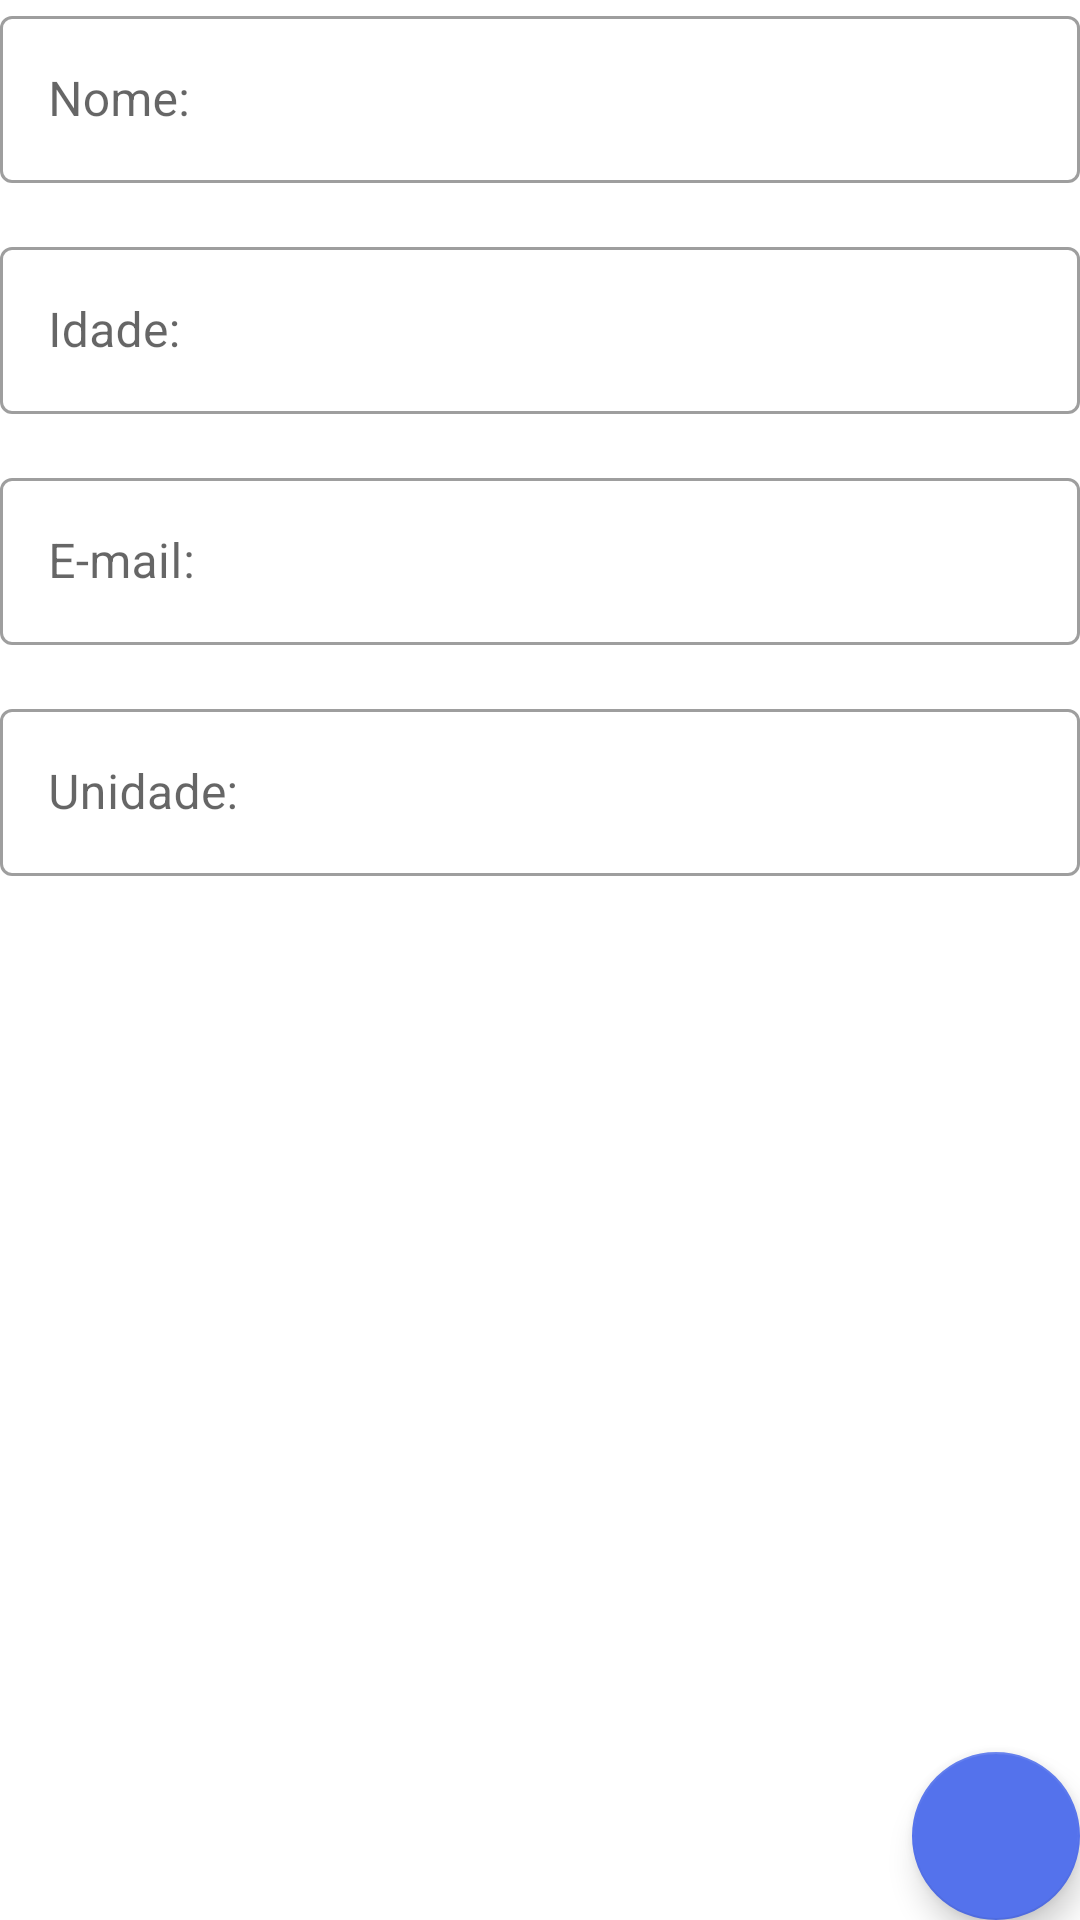

Here is an Android app screen rendered from its layout file. Give the layout XML and the strings, colors and styles it references.
<!-- AndroidManifest.xml: application theme Theme.TP1DesenvolvimentoKotlinAndroid -->
<!-- res/layout/fragment_editar_desbravador.xml -->
<?xml version="1.0" encoding="utf-8"?>
<androidx.constraintlayout.widget.ConstraintLayout xmlns:android="http://schemas.android.com/apk/res/android"
    xmlns:app="http://schemas.android.com/apk/res-auto"
    xmlns:tools="http://schemas.android.com/tools"
    android:id="@+id/frameLayout6"
    android:layout_width="match_parent"
    android:layout_height="match_parent"
    tools:context=".fragments.EditarDesbravadorFragment">


    <com.google.android.material.textfield.TextInputLayout
        android:id="@+id/til_nome"
        style="@style/Widget.MaterialComponents.TextInputLayout.OutlinedBox"
        android:layout_width="match_parent"
        android:layout_height="wrap_content"
        android:hint="Nome:"
        app:layout_constraintEnd_toEndOf="parent"
        app:layout_constraintStart_toStartOf="parent"
        app:layout_constraintTop_toTopOf="parent">

        <com.google.android.material.textfield.TextInputEditText
            android:id="@+id/input_nome"
            android:layout_width="match_parent"
            android:layout_height="wrap_content" />
    </com.google.android.material.textfield.TextInputLayout>

    <com.google.android.material.textfield.TextInputLayout
        android:id="@+id/til_idade"
        style="@style/Widget.MaterialComponents.TextInputLayout.OutlinedBox"
        android:layout_width="match_parent"
        android:layout_height="wrap_content"
        android:layout_marginTop="16dp"
        android:hint="Idade:"
        app:layout_constraintEnd_toEndOf="parent"
        app:layout_constraintStart_toStartOf="parent"
        app:layout_constraintTop_toBottomOf="@+id/til_nome">

        <com.google.android.material.textfield.TextInputEditText
            android:id="@+id/input_idade"
            android:inputType="number"
            android:layout_width="match_parent"
            android:layout_height="wrap_content" />
    </com.google.android.material.textfield.TextInputLayout>

    <com.google.android.material.textfield.TextInputLayout
        android:id="@+id/til_email"
        style="@style/Widget.MaterialComponents.TextInputLayout.OutlinedBox"
        android:layout_width="match_parent"
        android:layout_height="wrap_content"
        android:layout_marginTop="16dp"
        android:hint="E-mail:"
        app:layout_constraintEnd_toEndOf="parent"
        app:layout_constraintStart_toStartOf="parent"
        app:layout_constraintTop_toBottomOf="@+id/til_idade">

        <com.google.android.material.textfield.TextInputEditText
            android:id="@+id/input_email"
            android:inputType="textEmailAddress"
            android:layout_width="match_parent"
            android:layout_height="wrap_content" />
    </com.google.android.material.textfield.TextInputLayout>

    <com.google.android.material.textfield.TextInputLayout
        android:id="@+id/til_unidade"
        style="@style/Widget.MaterialComponents.TextInputLayout.OutlinedBox"
        android:layout_width="match_parent"
        android:layout_height="wrap_content"
        android:layout_marginTop="16dp"
        android:hint="Unidade:"
        app:layout_constraintEnd_toEndOf="parent"
        app:layout_constraintStart_toStartOf="parent"
        app:layout_constraintTop_toBottomOf="@+id/til_email">

        <com.google.android.material.textfield.TextInputEditText
            android:id="@+id/input_unidade"
            android:inputType="number"
            android:layout_width="match_parent"
            android:layout_height="wrap_content" />

    </com.google.android.material.textfield.TextInputLayout>

    <com.google.android.material.floatingactionbutton.FloatingActionButton
        android:id="@+id/fab_update"
        android:layout_width="wrap_content"
        android:layout_height="wrap_content"
        android:clickable="true"
        android:src="@drawable/ic_refresh"
        app:layout_constraintBottom_toBottomOf="parent"
        app:layout_constraintEnd_toEndOf="parent" />
</androidx.constraintlayout.widget.ConstraintLayout>
<!-- resources referenced by this layout -->
<resources>
  <style name="Theme.TP1DesenvolvimentoKotlinAndroid" parent="Theme.MaterialComponents.DayNight.NoActionBar">
          
          <item name="colorPrimary">@color/black</item>
          <item name="colorPrimaryVariant">@color/teal_200</item>
          <item name="colorOnPrimary">@color/white</item>
          
          <item name="colorSecondary">@color/teal_200</item>
          <item name="colorSecondaryVariant">@color/teal_700</item>
          <item name="colorOnSecondary">@color/black</item>
          
          <item name="android:statusBarColor">?attr/colorPrimaryVariant</item>
          
      </style>
  <color name="black">#FF000000</color>
  <color name="teal_200">#5472ec</color>
  <color name="white">#FFFFFFFF</color>
  <color name="teal_700">#5472ec</color>
</resources>
